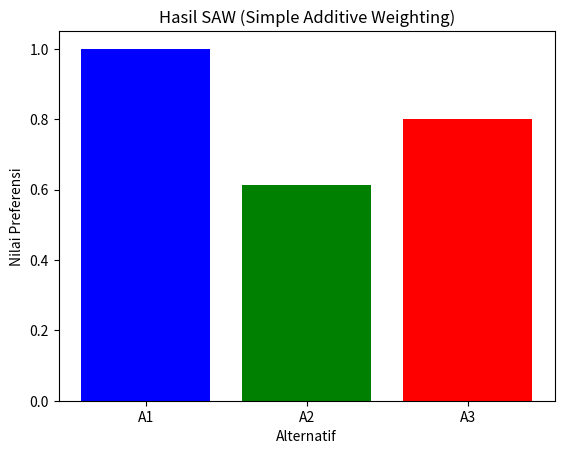

Write the Python code that produced this figure.
import numpy as np
import pandas as pd
import matplotlib.pyplot as plt

# Data Alternatif dan Kriteria
alternatives = ['A1', 'A2', 'A3']
criteria = ['C1 (Benefit)', 'C2 (Cost)', 'C3 (Benefit)']
weights = np.array([0.4, 0.35, 0.25])   # bobot tiap kriteria

# Matriks Keputusan
X = np.array([
    [200, 300, 250],
    [100, 400, 150],
    [150, 350, 200]
])

# Fungsi Normalisasi
def normalize(X, benefit_criteria):
    R = np.zeros_like(X, dtype=float)
    for j in range(X.shape[1]):     # per kolom (kriteria)
        if benefit_criteria[j]:
            R[:, j] = X[:, j] / np.max(X[:, j])     # normalisasi benefit
        else:
            R[:, j] = np.min(X[:, j]) / X[:, j]     # normalisasi cost
    return R

# Normalisasi
benefit_criteria = [True, False, True]   # C1 benefit, C2 cost, C3 benefit
R = normalize(X, benefit_criteria)

# Menghitung nilai preferensi
V = np.dot(R, weights)

# Membuat DataFrame untuk menampilkan hasil
df = pd.DataFrame(R, index=alternatives, columns=criteria)
df['Preferensi'] = V

# Menampilkan tabel hasil
print("Matriks Normalisasi dan Nilai Preferensi:")
print(df)

# Visualisasi Hasil Preferensi
plt.bar(alternatives, V, color=['blue', 'green', 'red'])
plt.xlabel('Alternatif')
plt.ylabel('Nilai Preferensi')
plt.title('Hasil SAW (Simple Additive Weighting)')
plt.show()
